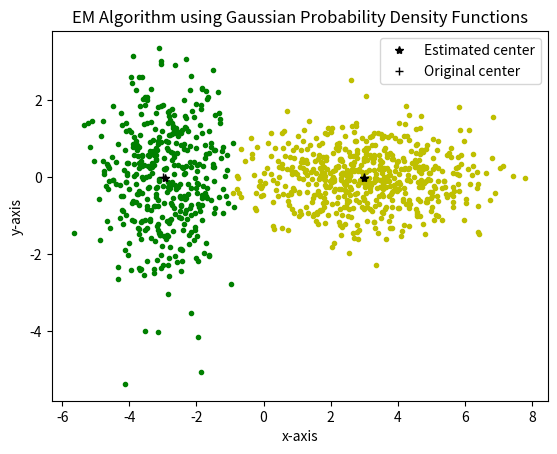

The matplotlib source for this figure:
import matplotlib.pyplot as plt
import numpy as np
from scipy.stats import multivariate_normal as mvn

np.random.seed(123)

# Data Generation
def GenerateData(mu1, mu2, sigma1, sigma2, g1, g2):
    data1 = np.random.multivariate_normal(mu1, sigma1, g1)
    data2 = np.random.multivariate_normal(mu2, sigma2, g2)
    return data1, data2

# Log Likelihood function
def LLH(D, M, C, G):
    n, p = D.shape
    k = len(G)
    output = 0.0

    for i in range(n):
        s = 0
        for j in range(k):
            s += G[j] * mvn(M[j], C[j]).pdf(D[i])
        output += np.log(s)
    
    return output

# Expectation Step
def E_step(D, M, C, G):
    n, p = D.shape
    k = len(G)
    E = np.zeros((k, n))

    for i in range(len(M)):
        for j in range(n):
            E[i, j] = G[i] * mvn(M[i], C[i]).pdf(D[j])
    
    E /= E.sum(0)

    return E

# Maximization Step
def M_step(D, E, G):
    n, p = D.shape
    k = len(G)

    G = np.zeros(k)
    for i in range(k):
        for j in range(n):
            G[i] += E[i, j] 
    G /= n

    M = np.zeros((k, p))
    for i in range(k):
        for j in range(n):
            M[i] += E[i, j] * D[j]
        M[i] /= E[i, :].sum()
    
    C = np.zeros((k, p, p))
    for i in range(k):
        for j in range(n):
            tmp = np.reshape(D[j] - M[i], (2, 1))
            C[i] += E[i, j] * np.dot(tmp, tmp.T)
        C[i] /= E[i, :].sum()
    
    return M, C, G

def plot(D, E, M, mu1, mu2, g1):
    cl1 = list()
    cl2 = list()

    true1 = 0
    true2 = 0

    for i in range(len(D)):
        if E[i, 0] > E[i, 1]:
            cl1.append(D[i, :])
            if i < g1:
                true1 += 1
            else:
                true2 += 1
        else:
            cl2.append(D[i, :])
            if i >= g1:
                true1 += 1
            else:
                true2 += 1
    
    cl1 = np.array(cl1)
    cl2 = np.array(cl2)
    index = 0 if true1 > true2 else 1
    color = ['y.', 'g.']

    print(f'EM has the accuracy of {float(max(true1, true2)) / len(D)}')
    print(f'Center: ({M[index,0]}, {M[index,1]}) and ({M[1-index,0]}, {M[1-index,1]})')

    plt.plot(cl1[:,0], cl1[:,1], color[index])
    plt.plot(cl2[:,0], cl2[:,1], color[1-index])
    plt.plot(M[0,0], M[0,1], marker='*', color='black', linestyle='None',label="Estimated center")
    plt.plot(M[1,0], M[1,1], marker='*', color='black', linestyle='None')
    plt.plot(mu1[0], mu1[1], marker='+', color='black', linestyle='None', label="Original center")
    plt.plot(mu2[0], mu2[1], marker='+', color='black', linestyle='None')
    plt.legend()
    plt.xlabel('x-axis')
    plt.ylabel('y-axis')
    plt.title('EM Algorithm using Gaussian Probability Density Functions')
    plt.show()

mu1 = [3, 0]
sigma1 = [[3, 0], [0, 0.5]]
mu2 = [-3, 0]
sigma2 = [[1, 0],[0, 2]]
g1 = 600
g2 = 400

data_1, data_2 = GenerateData(mu1, mu2, sigma1, sigma2, g1, g2)
D = np.concatenate((data_1, data_2), axis=0)

G = np.random.random(2)
G /= G.sum()
M = np.random.random((2, 2))
C = np.array([np.eye(2)] * 2)

Pnew = LLH(D, M, C, G)
Pold = 2 * Pnew

iteration = 0

while ((abs((Pold - Pnew) / Pnew) * 100) > 0.001 and (iteration <= 1000)):
    E = E_step(D, M, C, G)
    M, C, G = M_step(D, E, G)
    Pold = Pnew
    Pnew = LLH(D, M, C, G)
    iteration += 1

plot(D, E.T, M, mu1, mu2, g1)